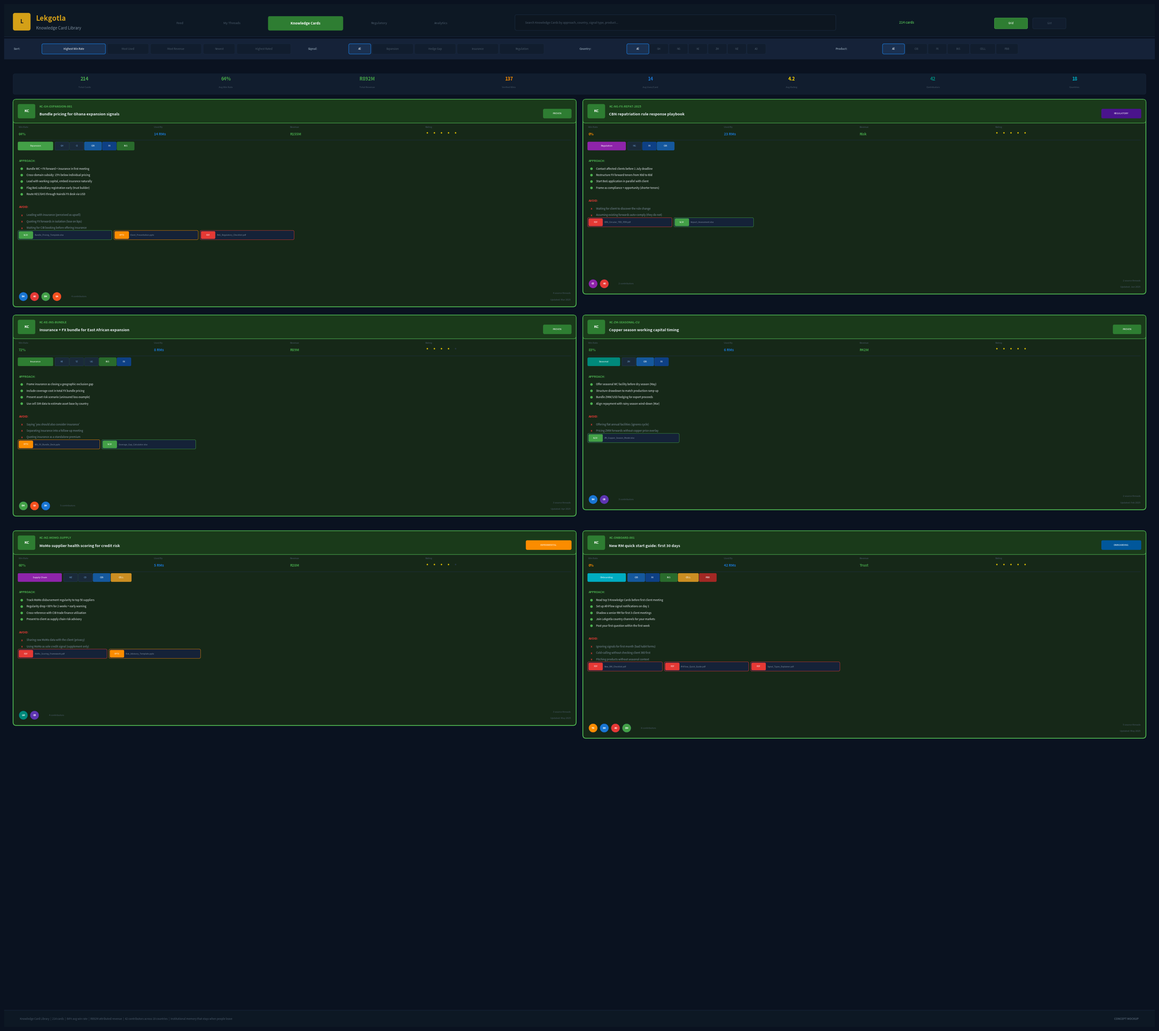

Write Python code to recreate this figure. (Note: this script raises an exception after producing the figure.)
# diagrams/generate_knowledge_card_library.py

"""
AfriFlow Lekgotla Knowledge Card Library

We generate a high fidelity mockup of the Knowledge
Card Library where practitioners search, browse, and
apply validated approaches that have been proven to
generate revenue or prevent risk.

Knowledge Cards are the distilled wisdom of Lekgotla.
A thread is a conversation. A Knowledge Card is the
conclusion of that conversation, validated by
confirmed outcomes.

This screen is the institutional memory of Standard
Bank Group. When Sipho Mabena retires, his 18
Knowledge Cards remain.

Usage:
    python diagrams/generate_knowledge_card_library.py

DISCLAIMER: This project is not a sanctioned
initiative of Standard Bank Group, MTN, or any
affiliated entity. It is a demonstration of
concept, domain knowledge, and data engineering
skill by Thabo Kunene.
"""

import matplotlib
matplotlib.use("Agg")

import matplotlib.pyplot as plt
import matplotlib.patches as mpatches
from matplotlib.patches import FancyBboxPatch
from matplotlib.patches import Circle
from matplotlib.patches import Wedge
import numpy as np
import os


# -------------------------------------------------------
# Colour palette
# -------------------------------------------------------
C = {
    "bg": "#0A1220",
    "card_bg": "#111D2E",
    "card_border": "#1E3048",
    "card_header": "#152238",
    "text_primary": "#E8EDF2",
    "text_secondary": "#7D8FA0",
    "text_muted": "#4A5A6A",
    "accent_blue": "#1976D2",
    "accent_green": "#43A047",
    "accent_red": "#E53935",
    "accent_amber": "#FB8C00",
    "accent_purple": "#8E24AA",
    "accent_teal": "#00897B",
    "accent_cyan": "#00ACC1",
    "accent_gold": "#FFB300",
    "cib": "#1565C0",
    "forex": "#0D47A1",
    "insurance": "#2E7D32",
    "cell": "#F9A825",
    "pbb": "#C62828",
    "topbar_bg": "#0D1824",
    "divider": "#1E3048",
    "progress_bg": "#152238",
    "positive": "#43A047",
    "negative": "#E53935",
    "lekgotla_gold": "#D4A017",
    "kc_bg": "#162818",
    "kc_border": "#4CAF50",
    "kc_header": "#1A3A1A",
    "kc_verified": "#2E7D32",
    "kc_regulatory": "#4A148C",
    "kc_onboarding": "#01579B",
    "kc_product": "#E65100",
    "tag_bg": "#1A2A3A",
    "tag_border": "#2A4A6A",
    "tag_text": "#6A9ACA",
    "search_bg": "#0D1620",
    "search_border": "#1E3048",
    "filter_active": "#1A3050",
    "filter_active_border": "#1976D2",
    "filter_inactive": "#111D2E",
    "sidebar_bg": "#0D1620",
    "sidebar_border": "#1E3048",
    "star_active": "#FFD700",
    "star_inactive": "#2A3A4A",
    "doc_pdf": "#E53935",
    "doc_excel": "#43A047",
    "doc_pptx": "#FB8C00",
    "doc_link": "#1976D2",
    "white": "#FFFFFF",
    "avatar_colors": [
        "#1976D2", "#E53935", "#43A047",
        "#8E24AA", "#FB8C00", "#00897B",
        "#D81B60", "#5E35B1", "#00ACC1",
        "#F4511E",
    ],
}


def draw_box(
    ax, x, y, w, h, facecolor,
    text_lines=None, text_color="#FFFFFF",
    fontsize=7, bold_first=False,
    corner_radius=0.06, alpha=1.0,
    border_color=None, border_width=0.5,
    zorder=2, text_ha="center",
    shadow=False, linestyle="-",
):
    """Draw a rounded rectangle."""

    if shadow:
        s = FancyBboxPatch(
            (x + 0.03, y - 0.03), w, h,
            boxstyle=(
                f"round,pad=0.02,"
                f"rounding_size={corner_radius}"
            ),
            facecolor="#00000025",
            edgecolor="none",
            zorder=zorder - 1,
        )
        ax.add_patch(s)

    edge = (
        border_color if border_color
        else facecolor
    )
    box = FancyBboxPatch(
        (x, y), w, h,
        boxstyle=(
            f"round,pad=0.02,"
            f"rounding_size={corner_radius}"
        ),
        facecolor=facecolor,
        edgecolor=edge,
        linewidth=border_width,
        linestyle=linestyle,
        alpha=alpha,
        zorder=zorder,
    )
    ax.add_patch(box)

    if text_lines is None:
        return

    if isinstance(text_lines, str):
        text_lines = [text_lines]

    n = len(text_lines)
    spacing = min(
        0.22, (h * 0.85) / max(n, 1)
    )
    start_y = (
        y + h / 2 + (n - 1) * spacing / 2
    )

    for i, line in enumerate(text_lines):
        weight = (
            "bold"
            if (i == 0 and bold_first)
            else "normal"
        )
        fs = (
            fontsize + 0.5
            if (i == 0 and bold_first)
            else fontsize
        )
        tx = (
            x + w / 2
            if text_ha == "center"
            else x + 0.1
        )

        ax.text(
            tx, start_y - i * spacing,
            line,
            ha=text_ha, va="center",
            fontsize=fs, fontweight=weight,
            color=text_color,
            zorder=zorder + 1,
            fontfamily="sans-serif",
        )


def draw_avatar(
    ax, x, y, initials, color,
    size=0.2,
):
    """Draw a circular avatar."""

    circle = Circle(
        (x, y), size,
        facecolor=color,
        edgecolor=C["card_bg"],
        linewidth=0.5,
        zorder=5,
    )
    ax.add_patch(circle)

    ax.text(
        x, y,
        initials,
        ha="center", va="center",
        fontsize=4 if size <= 0.2 else 5,
        fontweight="bold",
        color="#FFFFFF",
        zorder=6,
    )


def draw_progress_bar(
    ax, x, y, w, h, pct, color,
    bg=None,
):
    """Draw a horizontal progress bar."""

    bg_c = bg if bg else C["progress_bg"]
    draw_box(
        ax, x, y, w, h, bg_c,
        corner_radius=0.02,
    )
    fill_w = w * min(pct / 100, 1.0)
    if fill_w > 0.03:
        draw_box(
            ax, x, y, fill_w, h, color,
            corner_radius=0.02,
        )


def draw_star_rating(ax, x, y, rating, max_stars=5):
    """Draw a star rating."""

    for i in range(max_stars):
        sx = x + i * 0.22
        filled = i < rating

        ax.text(
            sx, y,
            "*",
            ha="center", va="center",
            fontsize=7,
            color=(
                C["star_active"]
                if filled
                else C["star_inactive"]
            ),
            fontweight="bold",
            zorder=5,
        )


def draw_doc_badge(ax, x, y, filename, doc_type):
    """Draw a document attachment badge. Returns width."""

    type_colors = {
        "PDF": C["doc_pdf"],
        "XLSX": C["doc_excel"],
        "PPTX": C["doc_pptx"],
        "LINK": C["doc_link"],
    }

    tc = type_colors.get(doc_type, C["text_muted"])
    badge_w = len(filename) * 0.075 + 0.8

    draw_box(
        ax, x, y,
        badge_w, 0.25,
        C["card_header"],
        corner_radius=0.04,
        border_color=tc,
        border_width=0.5,
    )

    # Type indicator
    draw_box(
        ax, x + 0.03, y + 0.03,
        0.4, 0.19,
        tc,
        text_lines=[doc_type],
        text_color="#FFFFFF",
        fontsize=3.5,
        corner_radius=0.03,
    )

    ax.text(
        x + 0.5, y + 0.12,
        filename,
        ha="left", va="center",
        fontsize=3.5,
        color=C["text_secondary"],
        zorder=3,
    )

    return badge_w


def draw_filter_chip(
    ax, x, y, label, active=False,
    color=None,
):
    """Draw a filter chip. Returns width."""

    chip_w = len(label) * 0.1 + 0.35

    bg = (
        C["filter_active"]
        if active
        else C["filter_inactive"]
    )
    border = (
        C["filter_active_border"]
        if active
        else C["card_border"]
    )
    tc = (
        C["white"]
        if active
        else C["text_muted"]
    )

    if color and active:
        border = color

    draw_box(
        ax, x, y,
        chip_w, 0.28,
        bg,
        text_lines=[label],
        text_color=tc,
        fontsize=4.5,
        corner_radius=0.05,
        border_color=border,
        border_width=0.8 if active else 0.3,
    )

    return chip_w


def draw_knowledge_card(
    ax, x, y, w,
    card_id, title, subtitle,
    category, category_color,
    signal_type, countries,
    products, win_rate, uses,
    revenue, contributors,
    contributor_avatars,
    approach_lines,
    avoid_lines,
    documents,
    source_threads, last_updated,
    rating,
):
    """
    Draw a full Knowledge Card in the library.
    Returns height consumed.
    """

    # Calculate height
    approach_h = len(approach_lines) * 0.2
    avoid_h = len(avoid_lines) * 0.2
    docs_h = 0.35 if documents else 0
    base_h = 4.5 + approach_h + avoid_h + docs_h

    total_h = min(base_h, 6.5)

    # Card background
    draw_box(
        ax, x, y - total_h,
        w, total_h,
        C["kc_bg"],
        corner_radius=0.1,
        border_color=C["kc_border"],
        border_width=1.5,
        shadow=True,
    )

    # Header stripe
    draw_box(
        ax, x, y - 0.7,
        w, 0.7,
        C["kc_header"],
        corner_radius=0.08,
        border_color=C["kc_border"],
        border_width=0.8,
    )

    # KC icon
    draw_box(
        ax, x + 0.15, y - 0.55,
        0.5, 0.4,
        C["kc_verified"],
        text_lines=["KC"],
        text_color="#FFFFFF",
        fontsize=6,
        bold_first=True,
        corner_radius=0.05,
    )

    # Card ID
    ax.text(
        x + 0.8, y - 0.2,
        card_id,
        ha="left", va="center",
        fontsize=5, fontweight="bold",
        color=C["kc_border"],
        zorder=3,
    )

    # Title
    ax.text(
        x + 0.8, y - 0.45,
        title,
        ha="left", va="center",
        fontsize=6.5, fontweight="bold",
        color=C["text_primary"],
        zorder=3,
    )

    # Category badge
    cat_w = len(category) * 0.09 + 0.3

    draw_box(
        ax,
        x + w - cat_w - 0.15,
        y - 0.55,
        cat_w, 0.25,
        category_color,
        text_lines=[category],
        text_color="#FFFFFF",
        fontsize=4,
        corner_radius=0.04,
    )

    # Metrics row
    metrics_y = y - 0.95

    metrics = [
        ("Win Rate", f"{win_rate}%",
         C["positive"] if win_rate >= 60
         else C["accent_amber"]),
        ("Used By", f"{uses} RMs",
         C["accent_blue"]),
        ("Revenue", revenue,
         C["positive"]),
        ("Rating",  None, None),
    ]

    metric_w = (w - 0.6) / len(metrics)

    for mi, (mlabel, mval, mcolor) in enumerate(
        metrics
    ):
        mx = x + 0.15 + mi * metric_w

        if mlabel == "Rating":
            ax.text(
                mx, metrics_y + 0.1,
                mlabel,
                ha="left", va="center",
                fontsize=4,
                color=C["text_muted"],
                zorder=3,
            )
            draw_star_rating(
                ax, mx + 0.05,
                metrics_y - 0.12,
                rating,
            )
        else:
            ax.text(
                mx, metrics_y + 0.1,
                mlabel,
                ha="left", va="center",
                fontsize=4,
                color=C["text_muted"],
                zorder=3,
            )

            ax.text(
                mx, metrics_y - 0.12,
                mval,
                ha="left", va="center",
                fontsize=6, fontweight="bold",
                color=mcolor,
                zorder=3,
            )

    # Divider
    ax.plot(
        [x + 0.15, x + w - 0.15],
        [metrics_y - 0.3, metrics_y - 0.3],
        color=C["divider"],
        linewidth=0.5,
        zorder=3,
    )

    # Signal + Country + Product tags
    tags_y = metrics_y - 0.5

    # Signal
    sig_colors = {
        "Expansion": C["accent_green"],
        "Hedge Gap": C["forex"],
        "Leakage": C["accent_amber"],
        "Insurance": C["insurance"],
        "Workforce": C["pbb"],
        "Currency": C["accent_red"],
        "Seasonal": C["accent_teal"],
        "Regulation": C["accent_purple"],
        "Onboarding": C["accent_cyan"],
        "Supply Chain": C["accent_purple"],
    }

    sc = sig_colors.get(
        signal_type, C["accent_blue"]
    )
    sig_w = len(signal_type) * 0.09 + 0.25

    draw_box(
        ax, x + 0.15, tags_y - 0.1,
        sig_w, 0.22,
        sc,
        text_lines=[signal_type],
        text_color="#FFFFFF",
        fontsize=4,
        corner_radius=0.03,
    )

    # Countries
    ctag_x = x + 0.15 + sig_w + 0.1

    for country in countries:
        cw = 0.4

        draw_box(
            ax, ctag_x, tags_y - 0.1,
            cw, 0.22,
            C["tag_bg"],
            text_lines=[country],
            text_color=C["tag_text"],
            fontsize=4,
            corner_radius=0.03,
            border_color=C["tag_border"],
            border_width=0.3,
        )

        ctag_x += cw + 0.06

    # Products
    for product in products:
        prod_colors = {
            "CIB": C["cib"],
            "FX": C["forex"],
            "INS": C["insurance"],
            "CELL": C["cell"],
            "PBB": C["pbb"],
        }

        pc = prod_colors.get(
            product, C["text_muted"]
        )
        pw = len(product) * 0.1 + 0.2

        draw_box(
            ax, ctag_x, tags_y - 0.1,
            pw, 0.22,
            pc,
            text_lines=[product],
            text_color="#FFFFFF",
            fontsize=4,
            corner_radius=0.03,
            alpha=0.8,
        )

        ctag_x += pw + 0.06

    # APPROACH section
    approach_y = tags_y - 0.45

    ax.text(
        x + 0.15, approach_y,
        "APPROACH:",
        ha="left", va="center",
        fontsize=5, fontweight="bold",
        color=C["kc_border"],
        zorder=3,
    )

    for ai, aline in enumerate(
        approach_lines[:5]
    ):
        ay = approach_y - 0.25 - ai * 0.2

        bullet = Circle(
            (x + 0.25, ay), 0.04,
            facecolor=C["kc_border"],
            edgecolor="none",
            zorder=4,
        )
        ax.add_patch(bullet)

        ax.text(
            x + 0.4, ay,
            aline,
            ha="left", va="center",
            fontsize=4.5,
            color=C["text_primary"],
            zorder=3,
        )

    # AVOID section
    avoid_y = (
        approach_y - 0.25
        - len(approach_lines[:5]) * 0.2
        - 0.2
    )

    ax.text(
        x + 0.15, avoid_y,
        "AVOID:",
        ha="left", va="center",
        fontsize=5, fontweight="bold",
        color=C["accent_red"],
        zorder=3,
    )

    for vi, vline in enumerate(
        avoid_lines[:3]
    ):
        vy = avoid_y - 0.25 - vi * 0.2

        ax.text(
            x + 0.25, vy,
            "x",
            ha="center", va="center",
            fontsize=5, fontweight="bold",
            color=C["accent_red"],
            zorder=4,
        )

        ax.text(
            x + 0.4, vy,
            vline,
            ha="left", va="center",
            fontsize=4.5,
            color=C["text_secondary"],
            zorder=3,
        )

    # Documents
    if documents:
        docs_y = (
            avoid_y - 0.25
            - len(avoid_lines[:3]) * 0.2
            - 0.15
        )

        doc_x = x + 0.15

        for doc_name, doc_type in documents[:3]:
            dw = draw_doc_badge(
                ax, doc_x, docs_y,
                doc_name, doc_type,
            )
            doc_x += dw + 0.1

    # Footer: contributors + metadata
    footer_y = y - total_h + 0.15

    # Contributors
    for ci, (cinit, ccolor) in enumerate(
        contributor_avatars[:5]
    ):
        cx = x + 0.3 + ci * 0.35
        draw_avatar(
            ax, cx, footer_y + 0.15,
            cinit, ccolor, 0.14,
        )

    ax.text(
        x + 0.3 + len(
            contributor_avatars[:5]
        ) * 0.35 + 0.1,
        footer_y + 0.15,
        f"{contributors} contributors",
        ha="left", va="center",
        fontsize=4,
        color=C["text_muted"],
        zorder=3,
    )

    # Source threads + last updated
    ax.text(
        x + w - 0.15,
        footer_y + 0.25,
        f"{source_threads} source threads",
        ha="right", va="center",
        fontsize=4,
        color=C["text_muted"],
        zorder=3,
    )

    ax.text(
        x + w - 0.15,
        footer_y + 0.05,
        f"Updated: {last_updated}",
        ha="right", va="center",
        fontsize=4,
        color=C["text_muted"],
        zorder=3,
    )

    return total_h


def generate_knowledge_card_library():
    """Generate the Knowledge Card Library."""

    fig, ax = plt.subplots(1, 1, figsize=(36, 32))
    fig.patch.set_facecolor(C["bg"])
    ax.set_facecolor(C["bg"])
    ax.set_xlim(0, 36)
    ax.set_ylim(0, 32)
    ax.set_aspect("equal")
    ax.axis("off")

    # ===================================================
    # TOP BAR
    # ===================================================

    draw_box(
        ax, 0, 31.0, 36, 1.0,
        C["topbar_bg"],
        corner_radius=0.0,
        border_color=C["divider"],
        border_width=0.5,
    )

    draw_box(
        ax, 0.3, 31.2,
        0.5, 0.5,
        C["lekgotla_gold"],
        text_lines=["L"],
        text_color="#1A1A1A",
        fontsize=9,
        bold_first=True,
        corner_radius=0.06,
    )

    ax.text(
        1.0, 31.55,
        "Lekgotla",
        ha="left", va="center",
        fontsize=12, fontweight="bold",
        color=C["lekgotla_gold"],
        zorder=3,
    )

    ax.text(
        1.0, 31.25,
        "Knowledge Card Library",
        ha="left", va="center",
        fontsize=7,
        color=C["text_secondary"],
        zorder=3,
    )

    # Tabs
    tabs = [
        ("Feed", False),
        ("My Threads", False),
        ("Knowledge Cards", True),
        ("Regulatory", False),
        ("Analytics", False),
    ]

    tab_x = 5.0

    for tlabel, tactive in tabs:
        tw = len(tlabel) * 0.12 + 0.5

        if tactive:
            draw_box(
                ax, tab_x, 31.2,
                tw, 0.4,
                C["kc_verified"],
                text_lines=[tlabel],
                text_color="#FFFFFF",
                fontsize=5.5,
                bold_first=True,
                corner_radius=0.05,
            )
        else:
            ax.text(
                tab_x + tw / 2, 31.4,
                tlabel,
                ha="center", va="center",
                fontsize=5.5,
                color=C["text_muted"],
                zorder=3,
            )

        tab_x += tw + 0.3

    # Search
    search_x = 16.0
    search_w = 10.0

    draw_box(
        ax, search_x, 31.2,
        search_w, 0.45,
        C["search_bg"],
        corner_radius=0.06,
        border_color=C["search_border"],
        border_width=0.5,
    )

    ax.text(
        search_x + 0.3, 31.42,
        "Search Knowledge Cards by approach, "
        "country, signal type, product...",
        ha="left", va="center",
        fontsize=5,
        color=C["text_muted"],
        fontstyle="italic",
        zorder=3,
    )

    # Card count
    ax.text(
        28.0, 31.42,
        "214 cards",
        ha="left", va="center",
        fontsize=5.5, fontweight="bold",
        color=C["kc_border"],
        zorder=3,
    )

    # View toggles
    views = [("Grid", True), ("List", False)]

    for vi, (vlabel, vactive) in enumerate(views):
        vx = 31.0 + vi * 1.2

        draw_box(
            ax, vx, 31.25,
            1.0, 0.3,
            (
                C["kc_verified"]
                if vactive
                else C["card_bg"]
            ),
            text_lines=[vlabel],
            text_color=(
                "#FFFFFF"
                if vactive
                else C["text_muted"]
            ),
            fontsize=5,
            corner_radius=0.04,
            border_color=(
                C["kc_border"]
                if vactive
                else C["card_border"]
            ),
            border_width=0.5,
        )

    # ===================================================
    # FILTER BAR
    # ===================================================

    filter_y = 30.3

    draw_box(
        ax, 0, filter_y,
        36, 0.6,
        C["card_header"],
        corner_radius=0.0,
        border_color=C["divider"],
        border_width=0.3,
    )

    # Sort
    ax.text(
        0.3, filter_y + 0.3,
        "Sort:",
        ha="left", va="center",
        fontsize=5, fontweight="bold",
        color=C["text_secondary"],
        zorder=3,
    )

    sorts = [
        ("Highest Win Rate", True),
        ("Most Used", False),
        ("Most Revenue", False),
        ("Newest", False),
        ("Highest Rated", False),
    ]

    sx = 1.2

    for slabel, sactive in sorts:
        sw = draw_filter_chip(
            ax, sx, filter_y + 0.16,
            slabel, sactive,
        )
        sx += sw + 0.1

    # Signal filter
    ax.text(
        9.5, filter_y + 0.3,
        "Signal:",
        ha="left", va="center",
        fontsize=5, fontweight="bold",
        color=C["text_secondary"],
        zorder=3,
    )

    signals = [
        ("All", True, None),
        ("Expansion", False, C["accent_green"]),
        ("Hedge Gap", False, C["forex"]),
        ("Insurance", False, C["insurance"]),
        ("Regulation", False, C["accent_purple"]),
    ]

    sig_x = 10.8

    for flabel, factive, fcolor in signals:
        fw = draw_filter_chip(
            ax, sig_x, filter_y + 0.16,
            flabel, factive, fcolor,
        )
        sig_x += fw + 0.08

    # Country filter
    ax.text(
        18.0, filter_y + 0.3,
        "Country:",
        ha="left", va="center",
        fontsize=5, fontweight="bold",
        color=C["text_secondary"],
        zorder=3,
    )

    countries_f = [
        "All", "GH", "NG", "KE",
        "ZM", "MZ", "AO",
    ]

    cf_x = 19.5

    for cf in countries_f:
        cfw = draw_filter_chip(
            ax, cf_x, filter_y + 0.16,
            cf, cf == "All",
        )
        cf_x += cfw + 0.06

    # Product filter
    ax.text(
        26.0, filter_y + 0.3,
        "Product:",
        ha="left", va="center",
        fontsize=5, fontweight="bold",
        color=C["text_secondary"],
        zorder=3,
    )

    products_f = [
        ("All", True, None),
        ("CIB", False, C["cib"]),
        ("FX", False, C["forex"]),
        ("INS", False, C["insurance"]),
        ("CELL", False, C["cell"]),
        ("PBB", False, C["pbb"]),
    ]

    pf_x = 27.5

    for plabel, pactive, pcolor in products_f:
        pfw = draw_filter_chip(
            ax, pf_x, filter_y + 0.16,
            plabel, pactive, pcolor,
        )
        pf_x += pfw + 0.06

    # ===================================================
    # SUMMARY METRICS BAR
    # ===================================================

    summary_y = filter_y - 0.5

    draw_box(
        ax, 0.3, summary_y - 0.6,
        35.4, 0.6,
        C["card_bg"],
        corner_radius=0.06,
        border_color=C["card_border"],
        border_width=0.3,
    )

    summary_stats = [
        ("214", "Total Cards", C["kc_border"]),
        ("64%", "Avg Win Rate", C["positive"]),
        ("R892M", "Total Revenue", C["positive"]),
        ("137", "Verified Wins", C["accent_amber"]),
        ("14", "Avg Uses/Card", C["accent_blue"]),
        ("4.2", "Avg Rating", C["star_active"]),
        ("42", "Contributors", C["accent_teal"]),
        ("18", "Countries", C["accent_cyan"]),
    ]

    stat_w = 35.4 / len(summary_stats)

    for si, (sval, slabel, scolor) in enumerate(
        summary_stats
    ):
        ssx = 0.3 + si * stat_w

        ax.text(
            ssx + stat_w / 2,
            summary_y - 0.15,
            sval,
            ha="center", va="center",
            fontsize=8, fontweight="bold",
            color=scolor,
            zorder=3,
        )

        ax.text(
            ssx + stat_w / 2,
            summary_y - 0.4,
            slabel,
            ha="center", va="center",
            fontsize=4,
            color=C["text_muted"],
            zorder=3,
        )

    # ===================================================
    # KNOWLEDGE CARD GRID (2 columns x 3 rows)
    # ===================================================

    grid_top = summary_y - 0.8
    col_gap = 0.25
    row_gap = 0.25
    card_w = (36 - 0.6 - col_gap) / 2

    cards_data = [
        {
            "id": "KC-GH-EXPANSION-001",
            "title": "Bundle pricing for Ghana expansion signals",
            "subtitle": "Working capital + FX + Insurance in one meeting",
            "category": "PROVEN",
            "cat_color": C["kc_verified"],
            "signal": "Expansion",
            "countries": ["GH", "CI"],
            "products": ["CIB", "FX", "INS"],
            "win_rate": 64,
            "uses": 14,
            "revenue": "R155M",
            "contributors": 4,
            "avatars": [
                ("SM", C["avatar_colors"][0]),
                ("AO", C["avatar_colors"][1]),
                ("DM", C["avatar_colors"][2]),
                ("GA", C["avatar_colors"][9]),
            ],
            "approach": [
                "Bundle WC + FX forward + insurance in first meeting",
                "Cross-domain subsidy: 15% below individual pricing",
                "Lead with working capital, embed insurance naturally",
                "Flag BoG subsidiary registration early (trust builder)",
                "Route KES/GHS through Nairobi FX desk via USD",
            ],
            "avoid": [
                "Leading with insurance (perceived as upsell)",
                "Quoting FX forwards in isolation (lose on bps)",
                "Waiting for CIB booking before offering insurance",
            ],
            "docs": [
                ("Bundle_Pricing_Template.xlsx", "XLSX"),
                ("Client_Presentation.pptx", "PPTX"),
                ("BoG_Regulatory_Checklist.pdf", "PDF"),
            ],
            "threads": 4,
            "updated": "Mar 2025",
            "rating": 5,
        },
        {
            "id": "KC-NG-FX-REPAT-2025",
            "title": "CBN repatriation rule response playbook",
            "subtitle": "60-day window replacing 90-day for export proceeds",
            "category": "REGULATORY",
            "cat_color": C["kc_regulatory"],
            "signal": "Regulation",
            "countries": ["NG"],
            "products": ["FX", "CIB"],
            "win_rate": 0,
            "uses": 23,
            "revenue": "Risk",
            "contributors": 2,
            "avatars": [
                ("CE", C["avatar_colors"][3]),
                ("AO", C["avatar_colors"][1]),
            ],
            "approach": [
                "Contact affected clients before 1 July deadline",
                "Restructure FX forward tenors from 90d to 60d",
                "Start BoG application in parallel with client",
                "Frame as compliance + opportunity (shorter tenors)",
            ],
            "avoid": [
                "Waiting for client to discover the rule change",
                "Assuming existing forwards auto-comply (they do not)",
            ],
            "docs": [
                ("CBN_Circular_TED_FEM.pdf", "PDF"),
                ("Impact_Assessment.xlsx", "XLSX"),
            ],
            "threads": 2,
            "updated": "Jun 2025",
            "rating": 5,
        },
        {
            "id": "KC-KE-INS-BUNDLE",
            "title": "Insurance + FX bundle for East African expansion",
            "subtitle": "40% higher conversion when bundling INS with FX",
            "category": "PROVEN",
            "cat_color": C["kc_verified"],
            "signal": "Insurance",
            "countries": ["KE", "TZ", "UG"],
            "products": ["INS", "FX"],
            "win_rate": 72,
            "uses": 8,
            "revenue": "R89M",
            "contributors": 5,
            "avatars": [
                ("DM", C["avatar_colors"][2]),
                ("GA", C["avatar_colors"][9]),
                ("SM", C["avatar_colors"][0]),
            ],
            "approach": [
                "Frame insurance as closing a geographic exclusion gap",
                "Include coverage cost in total FX bundle pricing",
                "Present asset risk scenario (uninsured loss example)",
                "Use cell SIM data to estimate asset base by country",
            ],
            "avoid": [
                "Saying 'you should also consider insurance'",
                "Separating insurance into a follow-up meeting",
                "Quoting insurance as a standalone premium",
            ],
            "docs": [
                ("INS_FX_Bundle_Deck.pptx", "PPTX"),
                ("Coverage_Gap_Calculator.xlsx", "XLSX"),
            ],
            "threads": 3,
            "updated": "Apr 2025",
            "rating": 4,
        },
        {
            "id": "KC-ZM-SEASONAL-CU",
            "title": "Copper season working capital timing",
            "subtitle": "Optimal WC facility timing for Zambian miners",
            "category": "PROVEN",
            "cat_color": C["kc_verified"],
            "signal": "Seasonal",
            "countries": ["ZM"],
            "products": ["CIB", "FX"],
            "win_rate": 83,
            "uses": 6,
            "revenue": "R42M",
            "contributors": 3,
            "avatars": [
                ("SM", C["avatar_colors"][0]),
                ("CB", C["avatar_colors"][7]),
            ],
            "approach": [
                "Offer seasonal WC facility before dry season (May)",
                "Structure drawdown to match production ramp-up",
                "Bundle ZMW/USD hedging for export proceeds",
                "Align repayment with rainy season wind-down (Mar)",
            ],
            "avoid": [
                "Offering flat annual facilities (ignores cycle)",
                "Pricing ZMW forwards without copper price overlay",
            ],
            "docs": [
                ("ZM_Copper_Season_Model.xlsx", "XLSX"),
            ],
            "threads": 2,
            "updated": "Feb 2025",
            "rating": 5,
        },
        {
            "id": "KC-MZ-MOMO-SUPPLY",
            "title": "MoMo supplier health scoring for credit risk",
            "subtitle": "Using MoMo regularity as informal credit signal",
            "category": "EXPERIMENTAL",
            "cat_color": C["accent_amber"],
            "signal": "Supply Chain",
            "countries": ["MZ", "CD"],
            "products": ["CIB", "CELL"],
            "win_rate": 60,
            "uses": 5,
            "revenue": "R28M",
            "contributors": 4,
            "avatars": [
                ("LM", C["avatar_colors"][5]),
                ("CB", C["avatar_colors"][7]),
            ],
            "approach": [
                "Track MoMo disbursement regularity to top 50 suppliers",
                "Regularity drop >30% for 2 weeks = early warning",
                "Cross-reference with CIB trade finance utilisation",
                "Present to client as supply chain risk advisory",
            ],
            "avoid": [
                "Sharing raw MoMo data with the client (privacy)",
                "Using MoMo as sole credit signal (supplement only)",
            ],
            "docs": [
                ("MoMo_Scoring_Framework.pdf", "PDF"),
                ("Risk_Advisory_Template.pptx", "PPTX"),
            ],
            "threads": 3,
            "updated": "May 2025",
            "rating": 4,
        },
        {
            "id": "KC-ONBOARD-001",
            "title": "New RM quick start guide: first 30 days",
            "subtitle": "What experienced RMs wish they knew in week one",
            "category": "ONBOARDING",
            "cat_color": C["kc_onboarding"],
            "signal": "Onboarding",
            "countries": [],
            "products": ["CIB", "FX", "INS", "CELL", "PBB"],
            "win_rate": 0,
            "uses": 42,
            "revenue": "Trust",
            "contributors": 8,
            "avatars": [
                ("TN", C["avatar_colors"][4]),
                ("SM", C["avatar_colors"][0]),
                ("AO", C["avatar_colors"][1]),
                ("DM", C["avatar_colors"][2]),
            ],
            "approach": [
                "Read top 5 Knowledge Cards before first client meeting",
                "Set up AfriFlow signal notifications on day 1",
                "Shadow a senior RM for first 3 client meetings",
                "Join Lekgotla country channels for your markets",
                "Post your first question within the first week",
            ],
            "avoid": [
                "Ignoring signals for first month (bad habit forms)",
                "Cold-calling without checking client 360 first",
                "Pitching products without seasonal context",
            ],
            "docs": [
                ("New_RM_Checklist.pdf", "PDF"),
                ("AfriFlow_Quick_Guide.pdf", "PDF"),
                ("Signal_Types_Explainer.pdf", "PDF"),
            ],
            "threads": 5,
            "updated": "May 2025",
            "rating": 5,
        },
    ]

    for ci, card in enumerate(cards_data):
        col = ci % 2
        row = ci // 2

        cx = 0.3 + col * (card_w + col_gap)
        cy = grid_top - row * (6.5 + row_gap)

        draw_knowledge_card(
            ax, cx, cy, card_w,
            card_id=card["id"],
            title=card["title"],
            subtitle=card["subtitle"],
            category=card["category"],
            category_color=card["cat_color"],
            signal_type=card["signal"],
            countries=card["countries"],
            products=card["products"],
            win_rate=card["win_rate"],
            uses=card["uses"],
            revenue=card["revenue"],
            contributors=card["contributors"],
            contributor_avatars=card["avatars"],
            approach_lines=card["approach"],
            avoid_lines=card["avoid"],
            documents=card["docs"],
            source_threads=card["threads"],
            last_updated=card["updated"],
            rating=card["rating"],
        )

    # ===================================================
    # BOTTOM STATUS BAR
    # ===================================================

    draw_box(
        ax, 0, 0, 36, 0.5,
        C["topbar_bg"],
        corner_radius=0.0,
        border_color=C["divider"],
        border_width=0.5,
    )

    ax.text(
        0.5, 0.25,
        "Knowledge Card Library  |  "
        "214 cards  |  "
        "64% avg win rate  |  "
        "R892M attributed revenue  |  "
        "42 contributors across 18 countries  |  "
        "Institutional memory that stays when "
        "people leave",
        ha="left", va="center",
        fontsize=4.5,
        color=C["text_muted"],
        zorder=3,
    )

    ax.text(
        35.5, 0.25,
        "CONCEPT MOCKUP",
        ha="right", va="center",
        fontsize=4.5, fontweight="bold",
        color=C["text_muted"],
        zorder=3,
    )

    # ===================================================
    # SAVE
    # ===================================================

    output_dir = os.path.dirname(
        os.path.abspath(__file__)
    )

    output_path = os.path.join(
        output_dir, "knowledge_card_library.png"
    )
    fig.savefig(
        output_path,
        dpi=200,
        bbox_inches="tight",
        pad_inches=0.1,
        facecolor=C["bg"],
        edgecolor="none",
    )
    print(
        f"Knowledge Card Library saved to: "
        f"{output_path}"
    )

    small_path = os.path.join(
        output_dir,
        "knowledge_card_library_small.png",
    )
    fig.savefig(
        small_path,
        dpi=100,
        bbox_inches="tight",
        pad_inches=0.1,
        facecolor=C["bg"],
        edgecolor="none",
    )
    print(f"Small version: {small_path}")

    plt.close(fig)


# -------------------------------------------------------
# Main
# -------------------------------------------------------

if __name__ == "__main__":

    print(
        "Generating AfriFlow Knowledge Card "
        "Library..."
    )
    print()

    generate_knowledge_card_library()

    print()
    print("Knowledge Card Library generated.")
    print(
        "Files ready for embedding in "
        "README.md and documentation."
    )
